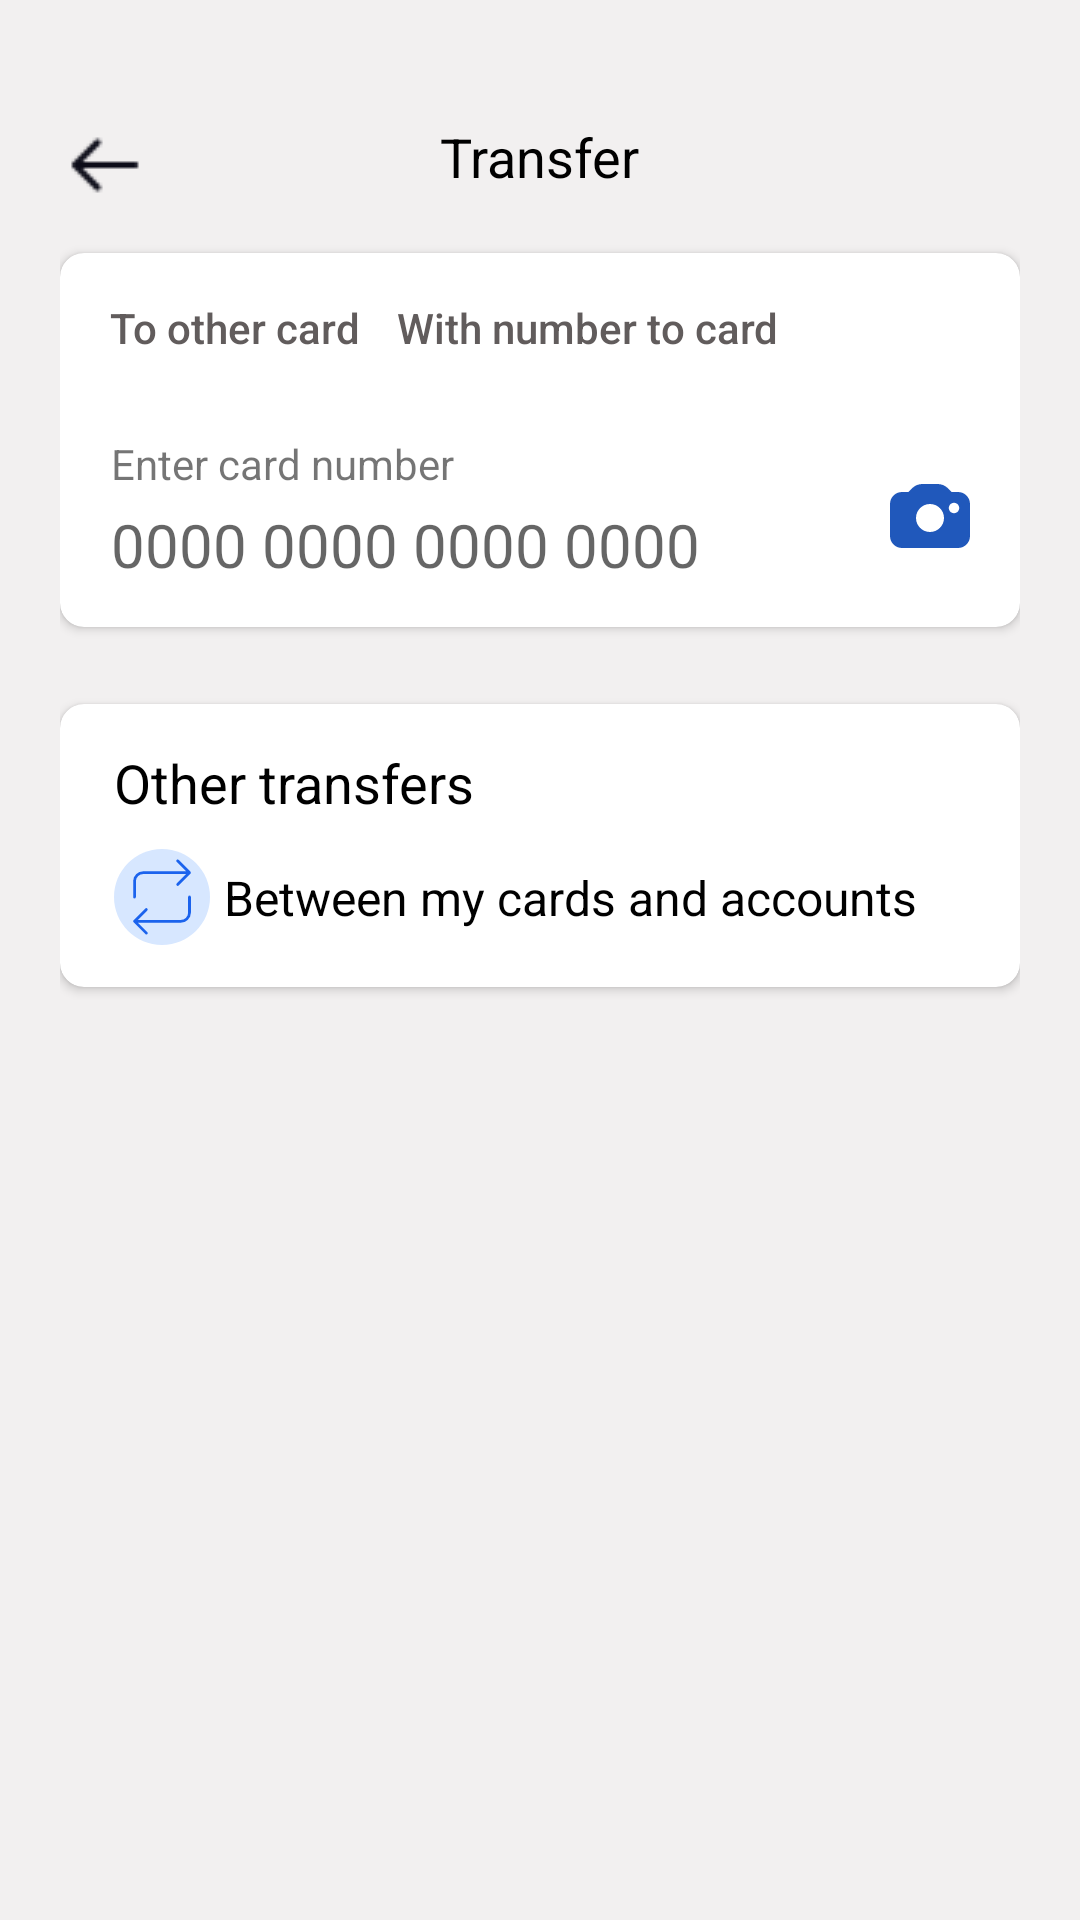

Write the Android layout XML for this screen, with the resource values it uses.
<!-- AndroidManifest.xml: application theme Theme.ABBMobile -->
<!-- res/layout/fragment_transfer.xml -->
<?xml version="1.0" encoding="utf-8"?>
<androidx.constraintlayout.widget.ConstraintLayout xmlns:android="http://schemas.android.com/apk/res/android"
    xmlns:app="http://schemas.android.com/apk/res-auto"
    xmlns:tools="http://schemas.android.com/tools"
    android:layout_width="match_parent"
    android:layout_height="match_parent"
    android:background="#F2F0F0"
    android:paddingHorizontal="20dp"
    android:paddingVertical="40dp"
    tools:context=".presentation.screens.Transfer">

    <ImageButton
        android:id="@+id/leftBtn"
        android:layout_width="wrap_content"
        android:layout_height="wrap_content"
        android:background="@color/trans"
        android:src="@drawable/left"
        app:layout_constraintStart_toStartOf="parent"
        app:layout_constraintTop_toTopOf="parent" />

    <TextView
        android:id="@+id/textView24"
        android:layout_width="wrap_content"
        android:layout_height="wrap_content"
        android:text="@string/transfer"
        android:textColor="@color/black"
        android:textSize="18sp"
        app:layout_constraintEnd_toEndOf="parent"
        app:layout_constraintStart_toStartOf="parent"
        app:layout_constraintTop_toTopOf="parent" />

    <ImageButton
        android:layout_width="wrap_content"
        android:layout_height="wrap_content"
        android:background="@color/trans"
        android:src="@drawable/chat_ic"
        app:layout_constraintBottom_toBottomOf="@+id/textView24"
        app:layout_constraintEnd_toEndOf="parent"
        app:layout_constraintTop_toTopOf="@+id/textView24" />

    <androidx.cardview.widget.CardView
        android:id="@+id/cardView2"
        android:layout_width="0dp"
        android:layout_height="wrap_content"
        android:layout_marginTop="20dp"
        android:background="@color/white"
        app:cardCornerRadius="8dp"
        app:layout_constraintEnd_toEndOf="parent"
        app:layout_constraintStart_toStartOf="parent"
        app:layout_constraintTop_toBottomOf="@+id/textView24">

        <androidx.constraintlayout.widget.ConstraintLayout
            android:layout_width="match_parent"
            android:layout_height="match_parent"
            android:paddingHorizontal="14dp"
            android:paddingVertical="10dp">

            <Button
                android:id="@+id/button4"
                android:layout_width="wrap_content"
                android:layout_height="30dp"
                android:background="@color/trans"
                android:text="@string/to_other_card"
                android:textAllCaps="false"
                android:textColor="@color/gray"
                app:layout_constraintStart_toStartOf="parent"
                app:layout_constraintTop_toTopOf="parent" />

            <Button
                android:layout_width="wrap_content"
                android:layout_height="30dp"
                android:layout_marginStart="10dp"
                android:background="@color/trans"
                android:text="@string/with_number_to_card"
                android:textAllCaps="false"
                android:textColor="@color/gray"
                app:layout_constraintStart_toEndOf="@+id/button4"
                app:layout_constraintTop_toTopOf="parent" />

            <TextView
                android:id="@+id/textView25"
                android:layout_width="wrap_content"
                android:layout_height="wrap_content"
                android:layout_marginStart="3dp"
                android:text="@string/enter_card_number"
                app:layout_constraintBottom_toBottomOf="parent"
                app:layout_constraintStart_toStartOf="@+id/button4"
                app:layout_constraintTop_toBottomOf="@+id/button4"
                app:layout_constraintVertical_bias="0.37" />

            <EditText
                android:id="@+id/cardNumber"
                android:layout_width="0dp"
                android:layout_height="wrap_content"
                android:background="@color/white"
                android:hint="0000 0000 0000 0000"
                android:inputType="number"
                android:maxLength="19"
                android:paddingVertical="4dp"
                android:textColor="@color/black"
                android:textSize="20sp"
                app:layout_constraintBottom_toBottomOf="parent"
                app:layout_constraintEnd_toStartOf="@+id/cameraBtn"
                app:layout_constraintStart_toStartOf="@+id/textView25"
                app:layout_constraintTop_toBottomOf="@+id/textView25"
                app:layout_constraintVertical_bias="0.13999999" />

            <ImageButton
                android:id="@+id/cameraBtn"
                android:layout_width="wrap_content"
                android:layout_height="wrap_content"
                android:background="@color/trans"
                android:src="@drawable/camera_ic"
                app:layout_constraintBottom_toBottomOf="@+id/cardNumber"
                app:layout_constraintEnd_toEndOf="parent"
                app:layout_constraintTop_toTopOf="@+id/textView25" />

        </androidx.constraintlayout.widget.ConstraintLayout>
    </androidx.cardview.widget.CardView>

    <androidx.cardview.widget.CardView
        android:layout_width="0dp"
        android:layout_height="wrap_content"
        android:layout_marginTop="20dp"
        app:cardCornerRadius="8dp"
        app:layout_constraintBottom_toBottomOf="parent"
        app:layout_constraintEnd_toEndOf="parent"
        app:layout_constraintStart_toStartOf="parent"
        app:layout_constraintTop_toBottomOf="@+id/cardView2"
        app:layout_constraintVertical_bias="0.01999998">

        <androidx.constraintlayout.widget.ConstraintLayout
            android:layout_width="match_parent"
            android:layout_height="match_parent"
            android:paddingHorizontal="18dp"
            android:paddingVertical="14dp">

            <TextView
                android:id="@+id/textView26"
                android:layout_width="wrap_content"
                android:layout_height="wrap_content"
                android:text="@string/other_transfers"
                android:textColor="@color/black"
                android:textSize="18sp"
                app:layout_constraintStart_toStartOf="parent"
                app:layout_constraintTop_toTopOf="parent" />

            <ImageButton
                android:id="@+id/imageButton"
                android:layout_width="wrap_content"
                android:layout_height="wrap_content"
                android:layout_marginTop="10dp"
                android:background="@color/trans"
                android:src="@drawable/transfer_icon"
                app:layout_constraintBottom_toBottomOf="parent"
                app:layout_constraintStart_toStartOf="parent"
                app:layout_constraintTop_toBottomOf="@+id/textView26"
                app:layout_constraintVertical_bias="0.060000002" />

            <TextView
                android:layout_width="wrap_content"
                android:layout_height="wrap_content"
                android:text="@string/between_my_cards_and_accounts"
                android:textColor="@color/black"
                android:textSize="16sp"
                app:layout_constraintBottom_toBottomOf="@+id/imageButton"
                app:layout_constraintEnd_toEndOf="parent"
                app:layout_constraintHorizontal_bias="0.22"
                app:layout_constraintStart_toEndOf="@+id/imageButton"
                app:layout_constraintTop_toTopOf="@+id/imageButton" />

        </androidx.constraintlayout.widget.ConstraintLayout>

    </androidx.cardview.widget.CardView>

    <Button
        android:id="@+id/transferBtn"
        android:layout_width="0dp"
        android:layout_height="wrap_content"
        android:background="@drawable/button_dark_blue"
        android:text="@string/transfer"
        android:textAllCaps="false"
        android:textColor="@color/white"
        android:textSize="16sp"
        android:visibility="gone"
        app:layout_constraintBottom_toBottomOf="parent"
        app:layout_constraintEnd_toEndOf="parent"
        app:layout_constraintStart_toStartOf="parent" />


</androidx.constraintlayout.widget.ConstraintLayout>
<!-- resources referenced by this layout -->
<resources>
  <color name="black">#FF000000</color>
  <color name="gray">#615C5C</color>
  <color name="trans">#00000000 </color>
  <color name="white">#FFFFFFFF</color>
  <!-- drawable button_dark_blue (drawable) -->
  <?xml version="1.0" encoding="utf-8"?>
  <selector xmlns:android="http://schemas.android.com/apk/res/android">
  <item>
      <shape >
          <solid android:color="#2058BB"/>
          <corners android:radius="8dp"/>
      </shape>
  </item>
  </selector>
  <!-- drawable camera_ic (drawable) -->
  <vector xmlns:android="http://schemas.android.com/apk/res/android"
      android:width="32dp"
      android:height="32dp"
      android:viewportWidth="24"
      android:viewportHeight="24">
    <path
        android:fillColor="#2058BB"
        android:pathData="M19,6h-1.586l-1,-1C15.835,4.421 14.819,4 14,4h-4C9.181,4 8.165,4.421 7.586,5l-1,1H5C3.346,6 2,7.346 2,9v8c0,1.654 1.346,3 3,3h14c1.654,0 3,-1.346 3,-3V9C22,7.346 20.654,6 19,6zM12,16c-1.933,0 -3.5,-1.568 -3.5,-3.5C8.5,10.566 10.067,9 12,9s3.5,1.566 3.5,3.5C15.5,14.432 13.933,16 12,16zM18,11.299c-0.719,0 -1.3,-0.58 -1.3,-1.299s0.581,-1.301 1.3,-1.301S19.3,9.281 19.3,10S18.719,11.299 18,11.299z"/>
  </vector>
  <!-- drawable left: png bitmap (drawable, 319 bytes) -->
  <!-- drawable transfer_icon (drawable) -->
  <vector xmlns:android="http://schemas.android.com/apk/res/android"
      android:width="32dp"
      android:height="32dp"
      android:viewportWidth="512"
      android:viewportHeight="512">
  
    <path
        android:pathData="M256,0C114.62,0 0,114.62 0,256s114.62,256 256,256 256,-114.62 256,-256S397.38,0 256,0Z"
        android:fillColor="#D7E7FF"
        android:fillType="evenOdd"/>
  
    <path
        android:fillColor="#1B63ED"
        android:pathData="M109.41,263.63a7.35,7.35 0,0 0,7.35 -7.35V172.37a38.74,38.74 0,0 1,38.7 -38.7H384.84L334.52,184a7.35,7.35 0,1 0,10.4 10.39l62.86,-62.87a7.12,7.12 0,0 0,1.6 -2.4,7.37 7.37,0 0,0 0,-5.61 7.12,7.12 0,0 0,-1.6 -2.4L344.92,58.25a7.35,7.35 0,0 0,-10.4 10.39L384.84,119H155.46a53.47,53.47 0,0 0,-53.41 53.41v83.91A7.35,7.35 0,0 0,109.41 263.63Z"/>
    <path
        android:fillColor="#1B63ED  "
        android:pathData="M402.59,248.37a7.35,7.35 0,0 0,-7.35 7.35v83.91a38.74,38.74 0,0 1,-38.7 38.7H127.16L177.49,328a7.35,7.35 0,1 0,-10.4 -10.39l-62.87,62.87a7.32,7.32 0,0 0,-2.17 5.2,7.37 7.37 0 0,0 2.17,5.21l62.87,62.86a7.35,7.35 0,1 0,10.4 -10.39L127.16,393H356.54A53.47,53.47 0,0 0,410 339.63V255.72A7.35,7.35 0,0 0,402.59 248.37Z"/>
  </vector>
  <string name="between_my_cards_and_accounts">Between my cards and accounts</string>
  <string name="enter_card_number">Enter card number</string>
  <string name="other_transfers">Other transfers</string>
  <string name="to_other_card">To other card</string>
  <string name="transfer">Transfer</string>
  <string name="with_number_to_card">With number to card</string>
  <style name="Theme.ABBMobile" parent="Base.Theme.ABBMobile" />
  <style name="Base.Theme.ABBMobile" parent="Theme.AppCompat.Light.NoActionBar">
              <item name="android:windowSplashScreenAnimatedIcon" tools:targetApi="31">@drawable/abb_logo_foreground_wrapper</item>
              <item name="android:windowSplashScreenBackground" tools:targetApi="31">@android:color/white</item>
          </style>
  <!-- drawable abb_logo_foreground_wrapper (drawable) -->
  <layer-list xmlns:android="http://schemas.android.com/apk/res/android">
      <item android:drawable="@mipmap/abb_logo_asset_foreground"
          android:top="24dp"
          android:bottom="24dp"
          android:left="24dp"
          android:right="24dp"/>
  </layer-list>
</resources>
